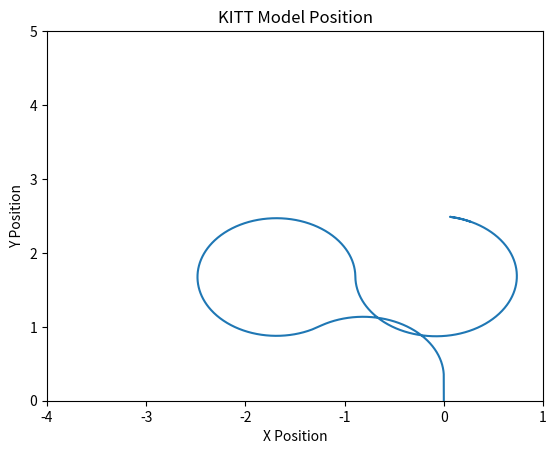

This chart was generated by the following Python code:
import numpy as np
import matplotlib.pyplot as plt
import math

class KITTmodel:
    def __init__(self):
        self.v0 = 0
        self.v = 0
        self.dt = 0.01
        self.L = 0.335
        self.z = np.array([0, 0]) #position
        self.d = np.array([0, 1]) #direction
        self.angle = 0

    def velocity(self, mode):
        self.v0 = self.v  # initial velocity
        m = 5.6  # mass of the car
        b = 10  # viscous drag coefficient
        Fd = b * abs(self.v0) #+ c*self.v*self.v # determine drag
        if mode == 'deceleration':
            if self.v<0:
                F_net = -7.4 + Fd  # net force equal to max Fb + Fd
            else:
                F_net = -7.4 - Fd  # net force equal to max Fb - Fd
            a = F_net / m  # determine acceleration
            self.v = self.v0 + a * self.dt  # determine new velocity
        else:
            if self.v<0:
                F_net = 6 + Fd # net force equal to max Fa + Fd
            else:
                F_net = 6- Fd # net force equal to max Fa - Fd
            a = F_net / m  # determine acceleration
            self.v = self.v0 + a * self.dt  # determine new velocity
        return self.v
    
    def direction(self, alpha):
        theta = ((self.v * math.sin(math.radians(alpha))) / self.L) * self.dt  # angle over which the car turns
        r = np.array([[math.cos(theta), -math.sin(theta)], [math.sin(theta), math.cos(theta)]])  # determine the rotation vector
        self.d = np.dot(r, self.d)  # calculate the new direction vector
        
    def position(self, mode, alpha):
        self.velocity(mode) #calculate the velocity
        self.direction(alpha) #determine the directionspee
        print(self.v)
        self.z = self.z + self.v * self.dt * self.d  # determine the new position of the car
        return self.z
    
def wasd(kitt, command=None):
    pos = np.array([0, 0])
    if command:
        key = command
    else:
        key = input("Enter command: ")  # using input instead of keyboard for simplicity
        
    if key == 'e':  # Stop for forwards
        pos = kitt.position("deceleration", kitt.angle)
    elif key == 'i': #stop for backwards
        pos = kitt.position("acceleration", kitt.angle)
    elif key == 'a':  # left forward
        kitt.angle =-24.9
        pos = kitt.position("acceleration", kitt.angle)
    elif key == 's':  # straight
        kitt.angle = 0
        pos = kitt.position("acceleration", kitt.angle)
    elif key == 'd':  # right
        kitt.angle = 24.3
        pos = kitt.position("acceleration", kitt.angle)
    elif key == 'x':  # straight Backwards 
        kitt.angle = 0
        pos = kitt.position("deceleration", kitt.angle)
    elif key == 'c':  # right Backwards 
        kitt.angle = 24.3
        pos = kitt.position("deceleration", kitt.angle)
    elif key == 'z':  # Left Backwards 
        kitt.angle = -24.9
        pos = kitt.position("deceleration", kitt.angle)
    return pos
        
def execute_commands(commands):
    kitt = KITTmodel()
    x_data, y_data = [], []
    for command, duration in commands:
        i = int(duration / 0.01)
        for _ in range(i):
            pos = wasd(kitt, command)
            x_data.append(pos[0])
            y_data.append(pos[1])
    return x_data, y_data

def plot(x, y):
    plt.plot(x, y)
    plt.xlabel('X Position')
    plt.ylabel('Y Position')
    plt.xlim(-4,1)
    plt.ylim(0,5)
    plt.title('KITT Model Position')
    plt.show()
           
if __name__ == "__main__":
    commands = [('s', 1),  ('d', 3), ('a', 7), ('d', 6), ('e', 1)]   
    x_data, y_data = execute_commands(commands)
    plot(x_data, y_data)
